Dataset: dataset (GitHub, juandmm1233/NoElectivaIII). Classes: onion, aloe vera, alpinia galanga rasna, amaranthus viridis arive-dantu, andrographis paniculata nelavembu, annona squamosa seethapala, jackfruit, neem, bacopa monnieri bhrami, malabar spinach, papaya, carissa carandas karanda, catharanthus roseus, chamaecostus cuspidatus insulin plant, lemon, citrus medica herelikai, Mexican mint doddpathre, taro, coriander, pumpkin, eclipta prostrata bringaraja, Roxburgh fig, peepal tree, globe amaranth, graptophyllum pictum caricature plant, hibiscus, hymenaea courbaril chakte, jasmine, henna, mango, mint, spiny gourd thumbai, morinda citrifolia nooni, moringa drumstick, Jamaica cherry gasagase, curry leaf, nerium oleander arali, nyctanthes arbor-tristis parijatha, ocimum basilicum kamakasturi, tulsi holy basil, poppy seed gasagase, beans, betel, pongamia honge, guava, punica granatum (pomoegranate), castor plant, rose, sandalwood, ashoka tree, spinach palak, rose apple, syzygium cumini nerale, crape jasmine, tamarind, tinospora cordifolia amruthaballi, wrightia tinctoria badipala.

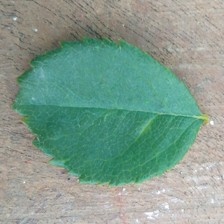
Label: rose

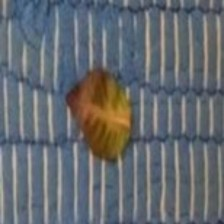
Label: graptophyllum pictum caricature plant

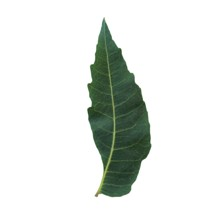
Label: neem

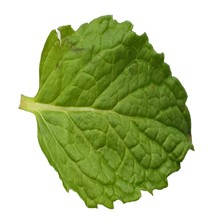
Label: mint

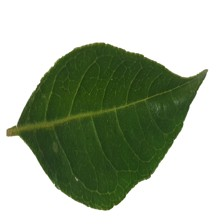
Label: curry leaf

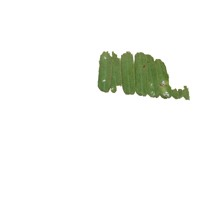
Label: tamarind
